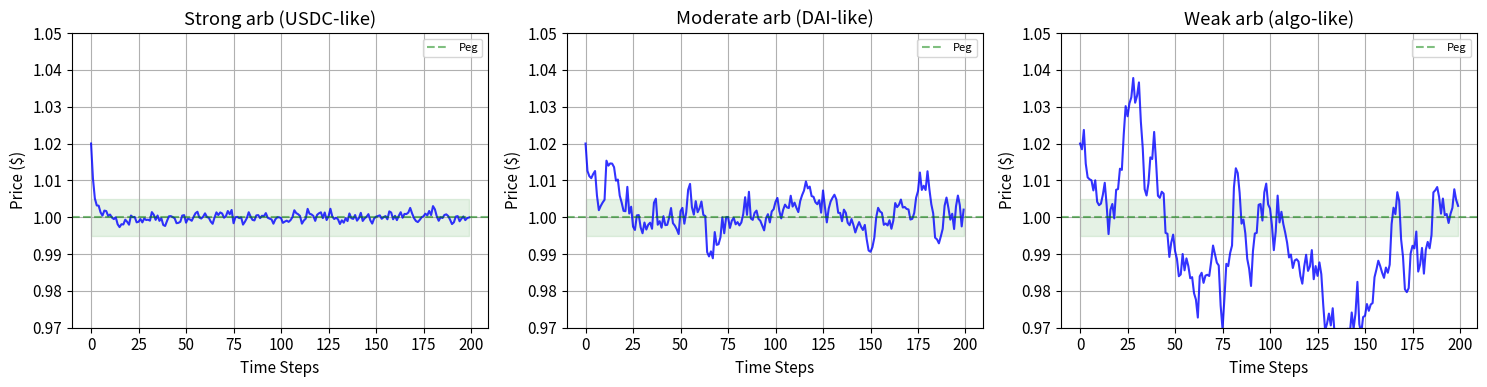

The matplotlib source for this figure: (Note: this script raises an exception after producing the figure.)
# Setup and imports
import numpy as np
import matplotlib.pyplot as plt
from typing import Dict, List, Tuple, Optional
from dataclasses import dataclass, field
from collections import defaultdict

# Plot settings
plt.rcParams['figure.figsize'] = (10, 6)
plt.rcParams['font.size'] = 11
plt.rcParams['axes.grid'] = True

print("All imports successful!")
print("This notebook simulates stablecoin mechanisms and risk analysis.")

# Stablecoin market overview (synthetic but realistic data)
@dataclass
class StablecoinProfile:
    """Profile of a stablecoin."""
    name: str
    ticker: str
    type: str
    market_cap_b: float
    collateral_ratio: float  # 1.0 for fiat, >1 for crypto, <1 for algo
    avg_peg_deviation_bps: float  # Average deviation in basis points
    max_depeg_pct: float  # Worst historical depeg
    launch_year: int


stablecoins = [
    StablecoinProfile("Tether", "USDT", "Fiat", 95.0, 1.0, 5, 5.0, 2014),
    StablecoinProfile("USD Coin", "USDC", "Fiat", 32.0, 1.0, 2, 12.0, 2018),
    StablecoinProfile("Dai", "DAI", "Crypto", 5.0, 1.50, 8, 8.0, 2019),
    StablecoinProfile("LUSD", "LUSD", "Crypto", 0.5, 1.10, 15, 5.0, 2021),
    StablecoinProfile("FRAX", "FRAX", "Hybrid", 1.0, 0.92, 10, 6.0, 2020),
    StablecoinProfile("TerraUSD", "UST", "Algo", 0.0, 0.0, 50, 99.9, 2020),
]

print("=" * 80)
print("STABLECOIN MARKET OVERVIEW")
print("=" * 80)

print(f"\n{'Name':<14} {'Ticker':<7} {'Type':<8} {'MCap':>8} {'CR':>6} {'Avg Dev':>9} {'Max Depeg':>11}")
print("-" * 70)
for s in stablecoins:
    status = '(defunct)' if s.market_cap_b == 0 else ''
    print(f"{s.name:<14} {s.ticker:<7} {s.type:<8} ${s.market_cap_b:>6.1f}B "
          f"{s.collateral_ratio:>5.0%} {s.avg_peg_deviation_bps:>7.0f}bps "
          f"{s.max_depeg_pct:>9.1f}% {status}")

total_mcap = sum(s.market_cap_b for s in stablecoins)
print(f"\nTotal stablecoin market cap: ${total_mcap:.1f}B")
print(f"Fiat-backed dominance: {sum(s.market_cap_b for s in stablecoins if s.type == 'Fiat') / total_mcap * 100:.1f}%")

def simulate_peg_arbitrage(initial_price: float, peg: float = 1.0,
                           arb_strength: float = 0.3,
                           noise_std: float = 0.002,
                           steps: int = 200) -> np.ndarray:
    """Simulate stablecoin price with arbitrage peg mechanism.
    
    Args:
        initial_price: Starting price
        peg: Target price
        arb_strength: How quickly arbitrage corrects deviations (0-1)
        noise_std: Standard deviation of random market noise
        steps: Number of time steps
    
    Returns:
        Array of prices over time
    """
    prices = np.zeros(steps)
    prices[0] = initial_price
    
    for t in range(1, steps):
        # Mean reversion from arbitrage
        deviation = prices[t-1] - peg
        arb_force = -arb_strength * deviation
        
        # Random market noise
        noise = np.random.normal(0, noise_std)
        
        prices[t] = prices[t-1] + arb_force + noise
    
    return prices


# Simulate different arbitrage strengths
np.random.seed(42)

print("=" * 60)
print("PEG ARBITRAGE SIMULATION")
print("=" * 60)

scenarios = [
    ("Strong arb (USDC-like)", 0.5, 0.001),
    ("Moderate arb (DAI-like)", 0.2, 0.003),
    ("Weak arb (algo-like)", 0.05, 0.005),
]

fig, axes = plt.subplots(1, 3, figsize=(15, 4))

for ax, (label, strength, noise) in zip(axes, scenarios):
    # Start with a shock above peg
    prices = simulate_peg_arbitrage(1.02, arb_strength=strength, noise_std=noise)
    ax.plot(prices, 'b-', alpha=0.8)
    ax.axhline(y=1.0, color='green', linestyle='--', alpha=0.5, label='Peg')
    ax.fill_between(range(len(prices)), 0.995, 1.005, alpha=0.1, color='green')
    ax.set_title(label)
    ax.set_xlabel('Time Steps')
    ax.set_ylabel('Price ($)')
    ax.set_ylim(0.97, 1.05)
    ax.legend(fontsize=8)
    
    dev = np.abs(prices - 1.0)
    print(f"{label}: Mean dev={np.mean(dev)*100:.3f}%, Max dev={np.max(dev)*100:.3f}%")

plt.tight_layout()
plt.savefig('/tmp/peg_arbitrage.png', dpi=100, bbox_inches='tight')
plt.show()
print("Stronger arbitrage mechanisms produce tighter pegs.")

@dataclass
class Vault:
    """A CDP vault."""
    owner: str
    collateral_amount: float   # Amount of collateral (e.g., ETH)
    debt: float                # Amount of stablecoin minted
    created_at: int = 0
    liquidated: bool = False


class CDPSystem:
    """MakerDAO-style CDP (Collateralized Debt Position) system."""
    
    def __init__(self, collateral_name: str = "ETH",
                 stablecoin_name: str = "DAI",
                 min_collateral_ratio: float = 1.50,
                 liquidation_ratio: float = 1.50,
                 liquidation_penalty: float = 0.13,
                 stability_fee: float = 0.05) -> None:
        """Initialize CDP system.
        
        Args:
            min_collateral_ratio: Minimum ratio to open/maintain vault
            liquidation_ratio: Ratio below which vault is liquidated
            liquidation_penalty: Penalty applied during liquidation (13%)
            stability_fee: Annual interest rate on minted stablecoins
        """
        self.collateral_name = collateral_name
        self.stablecoin_name = stablecoin_name
        self.min_cr = min_collateral_ratio
        self.liq_ratio = liquidation_ratio
        self.liq_penalty = liquidation_penalty
        self.stability_fee = stability_fee
        self.collateral_price = 2000.0
        self.vaults: Dict[int, Vault] = {}
        self.next_id = 1
        self.total_debt = 0.0
        self.total_collateral = 0.0
        self.liquidation_log: List[Dict] = []
    
    def open_vault(self, owner: str, collateral: float, debt: float) -> int:
        """Open a new CDP vault."""
        collateral_value = collateral * self.collateral_price
        cr = collateral_value / debt if debt > 0 else float('inf')
        
        if cr < self.min_cr:
            raise ValueError(
                f"CR {cr:.2f} below minimum {self.min_cr:.2f}. "
                f"Max debt: ${collateral_value / self.min_cr:,.2f}")
        
        vid = self.next_id
        self.next_id += 1
        self.vaults[vid] = Vault(owner, collateral, debt)
        self.total_debt += debt
        self.total_collateral += collateral
        return vid
    
    def get_cr(self, vault_id: int) -> float:
        """Get current collateralization ratio."""
        v = self.vaults[vault_id]
        if v.debt == 0:
            return float('inf')
        return (v.collateral_amount * self.collateral_price) / v.debt
    
    def update_price(self, new_price: float) -> List[Dict]:
        """Update collateral price and check for liquidations."""
        self.collateral_price = new_price
        liquidated = []
        
        for vid, vault in self.vaults.items():
            if vault.liquidated or vault.debt == 0:
                continue
            cr = self.get_cr(vid)
            if cr < self.liq_ratio:
                # Liquidate
                collateral_value = vault.collateral_amount * new_price
                debt_to_cover = vault.debt
                penalty = debt_to_cover * self.liq_penalty
                total_cost = debt_to_cover + penalty
                
                # Collateral seized
                collateral_seized = min(vault.collateral_amount,
                                       total_cost / new_price)
                collateral_returned = vault.collateral_amount - collateral_seized
                
                vault.liquidated = True
                self.total_debt -= vault.debt
                self.total_collateral -= vault.collateral_amount
                
                result = {
                    "vault_id": vid,
                    "owner": vault.owner,
                    "cr_at_liquidation": cr,
                    "debt": debt_to_cover,
                    "collateral_seized": collateral_seized,
                    "collateral_returned": collateral_returned,
                    "penalty": penalty,
                    "price": new_price
                }
                liquidated.append(result)
                self.liquidation_log.append(result)
        
        return liquidated
    
    def system_stats(self) -> Dict[str, float]:
        """Get system-wide statistics."""
        active = [v for v in self.vaults.values() if not v.liquidated and v.debt > 0]
        if not active:
            return {"active_vaults": 0, "total_debt": 0, "total_collateral_value": 0,
                    "system_cr": 0, "min_cr": 0, "median_cr": 0}
        
        crs = [(v.collateral_amount * self.collateral_price) / v.debt for v in active]
        return {
            "active_vaults": len(active),
            "total_debt": self.total_debt,
            "total_collateral_value": self.total_collateral * self.collateral_price,
            "system_cr": (self.total_collateral * self.collateral_price) / self.total_debt if self.total_debt > 0 else 0,
            "min_cr": min(crs),
            "median_cr": float(np.median(crs))
        }


# Demonstrate CDP system
cdp = CDPSystem()

print("=" * 60)
print("CDP SYSTEM SIMULATION (MakerDAO-style)")
print("=" * 60)
print(f"ETH price: ${cdp.collateral_price:,.0f}")
print(f"Min collateral ratio: {cdp.min_cr:.0%}")
print(f"Liquidation penalty: {cdp.liq_penalty:.0%}")

# Open several vaults with different risk levels
np.random.seed(42)
vault_configs = [
    ("Conservative", 10, 8000),     # 250% CR
    ("Moderate", 10, 10000),        # 200% CR
    ("Aggressive", 10, 12000),      # 167% CR
    ("Risky", 10, 13000),           # 154% CR
]

print(f"\n{'Vault':<14} {'Collateral':>12} {'Debt':>10} {'CR':>8}")
print("-" * 48)
vault_ids = []
for label, coll, debt in vault_configs:
    vid = cdp.open_vault(label, coll, debt)
    vault_ids.append(vid)
    cr = cdp.get_cr(vid)
    print(f"{label:<14} {coll:>10} ETH ${debt:>8,} {cr:>7.0%}")

stats = cdp.system_stats()
print(f"\nSystem CR: {stats['system_cr']:.0%}")
print(f"Total DAI minted: ${stats['total_debt']:,.0f}")

# Simulate ETH price crash and cascading liquidations
print("=" * 60)
print("CASCADING LIQUIDATION SIMULATION")
print("=" * 60)

# Reset CDP system with many vaults
np.random.seed(42)
cdp2 = CDPSystem()
n_vaults = 200

# Create vaults with varying CRs (150%-300%)
for i in range(n_vaults):
    coll = np.random.uniform(5, 50)
    target_cr = np.random.uniform(1.55, 3.0)
    debt = (coll * cdp2.collateral_price) / target_cr
    cdp2.open_vault(f"user_{i:03d}", coll, debt)

# Price crash simulation
prices = np.linspace(2000, 800, 50)
price_history = []
debt_history = []
cr_history = []
liq_count_history = []
total_liquidated = 0

for price in prices:
    liqs = cdp2.update_price(price)
    total_liquidated += len(liqs)
    stats = cdp2.system_stats()
    
    price_history.append(price)
    debt_history.append(stats['total_debt'])
    cr_history.append(stats['system_cr'] if stats['system_cr'] > 0 else None)
    liq_count_history.append(total_liquidated)

print(f"Started with {n_vaults} vaults")
print(f"Total liquidated: {total_liquidated}")
print(f"Remaining active: {n_vaults - total_liquidated}")

# Visualize
fig, axes = plt.subplots(2, 2, figsize=(14, 10))

axes[0, 0].plot(price_history, 'r-', linewidth=2)
axes[0, 0].set_ylabel('ETH Price ($)')
axes[0, 0].set_title('ETH Price Crash')

axes[0, 1].plot(liq_count_history, 'orange', linewidth=2)
axes[0, 1].set_ylabel('Cumulative Liquidations')
axes[0, 1].set_title('Cascading Liquidations')

axes[1, 0].plot([d/1e6 for d in debt_history], 'b-', linewidth=2)
axes[1, 0].set_ylabel('Total DAI Outstanding ($M)')
axes[1, 0].set_title('System Debt Shrinkage')
axes[1, 0].set_xlabel('Time Step')

valid_cr = [(i, cr) for i, cr in enumerate(cr_history) if cr is not None and cr < 10]
if valid_cr:
    axes[1, 1].plot([x[0] for x in valid_cr], [x[1] for x in valid_cr], 'g-', linewidth=2)
    axes[1, 1].axhline(y=1.5, color='red', linestyle='--', label='Liquidation ratio')
    axes[1, 1].set_ylabel('System Collateralization Ratio')
    axes[1, 1].set_title('System Health')
    axes[1, 1].set_xlabel('Time Step')
    axes[1, 1].legend()

plt.tight_layout()
plt.savefig('/tmp/cdp_liquidation.png', dpi=100, bbox_inches='tight')
plt.show()
print("Liquidations accelerate as price drops -- each liquidation sells collateral,")
print("potentially pushing price further down (liquidation cascade).")

class AlgorithmicStablecoin:
    """Seigniorage shares algorithmic stablecoin simulator."""
    
    def __init__(self, stable_supply: float = 10_000_000_000,
                 equity_supply: float = 1_000_000_000,
                 equity_price: float = 40.0,
                 peg: float = 1.0) -> None:
        """Initialize algorithmic stablecoin."""
        self.stable_supply = stable_supply
        self.equity_supply = equity_supply
        self.equity_price = equity_price
        self.peg = peg
        self.stable_price = peg
        self.equity_mcap = equity_supply * equity_price
        self.history = []
        self._record()
    
    def _record(self) -> None:
        """Record current state."""
        self.history.append({
            'stable_price': self.stable_price,
            'stable_supply': self.stable_supply,
            'equity_price': self.equity_price,
            'equity_supply': self.equity_supply,
            'equity_mcap': self.equity_mcap,
            'stable_mcap': self.stable_supply * self.stable_price
        })
    
    def step(self, demand_shock: float = 0, confidence: float = 1.0) -> None:
        """Simulate one time step.
        
        Args:
            demand_shock: Change in stablecoin demand (negative = selling)
            confidence: Market confidence in the peg (0-1)
        """
        # Apply demand shock to stable price
        price_impact = demand_shock / self.stable_supply * 10  # Simplified
        self.stable_price = max(0.001, self.stable_price + price_impact)
        
        # Protocol response
        if self.stable_price > self.peg * 1.005:  # Above peg
            # Mint and sell stablecoins
            mint_amount = self.stable_supply * (self.stable_price / self.peg - 1) * 0.1
            self.stable_supply += mint_amount
            self.stable_price = max(self.peg, self.stable_price - mint_amount / self.stable_supply)
            
        elif self.stable_price < self.peg * 0.995:  # Below peg
            # Mint equity tokens to buy back stablecoins
            deficit = (self.peg - self.stable_price) * self.stable_supply
            buy_amount = deficit * 0.1 * confidence  # Scaled by confidence
            
            if self.equity_price > 0.01:
                equity_to_mint = buy_amount / self.equity_price
                self.equity_supply += equity_to_mint
                
                # Equity price drops due to dilution
                dilution = equity_to_mint / self.equity_supply
                self.equity_price *= (1 - dilution) * confidence
                self.equity_price = max(0.001, self.equity_price)
                
                # Buy back stablecoins
                stable_bought = min(buy_amount, self.stable_supply * 0.05)
                self.stable_supply -= stable_bought
                self.stable_price += stable_bought / self.stable_supply * 0.5
        
        self.equity_mcap = self.equity_supply * self.equity_price
        self._record()


# Scenario 1: Normal operation (small shocks, high confidence)
print("=" * 60)
print("ALGORITHMIC STABLECOIN SIMULATION")
print("=" * 60)

algo_normal = AlgorithmicStablecoin()
np.random.seed(42)
for _ in range(100):
    shock = np.random.normal(0, 50_000_000)  # Small random shocks
    algo_normal.step(shock, confidence=0.95)

print(f"\nNormal Operation (100 steps):")
print(f"  Stable price range: ${min(h['stable_price'] for h in algo_normal.history):.4f} - "
      f"${max(h['stable_price'] for h in algo_normal.history):.4f}")
print(f"  Final stable price: ${algo_normal.stable_price:.4f}")
print(f"  Equity price: ${algo_normal.equity_price:.2f}")

# Scenario 2: Death spiral (large sell-off, collapsing confidence)
algo_death = AlgorithmicStablecoin()
np.random.seed(42)

# Phase 1: Normal operation (20 steps)
for _ in range(20):
    algo_death.step(np.random.normal(0, 50_000_000), confidence=0.95)

# Phase 2: Large sell-off begins
print("\n--- DEATH SPIRAL SIMULATION (Terra/LUNA-style) ---")
for i in range(80):
    # Increasing selling pressure
    sell_pressure = -200_000_000 * (1 + i * 0.1)
    # Confidence drops as depeg worsens
    depeg = abs(algo_death.stable_price - 1.0)
    confidence = max(0.05, 1.0 - depeg * 5)
    algo_death.step(sell_pressure, confidence=confidence)

print(f"  Final stable price: ${algo_death.stable_price:.4f}")
print(f"  Final equity price: ${algo_death.equity_price:.4f}")
print(f"  Equity dilution: {algo_death.equity_supply / 1e9:.1f}B tokens (started at 1B)")
print(f"  Stable MCap destroyed: ${(10e9 - algo_death.stable_supply * algo_death.stable_price) / 1e9:.1f}B")

# Visualize both scenarios
fig, axes = plt.subplots(2, 2, figsize=(14, 10))

# Normal operation
normal_stable = [h['stable_price'] for h in algo_normal.history]
axes[0, 0].plot(normal_stable, 'g-', linewidth=2)
axes[0, 0].axhline(y=1.0, color='black', linestyle='--', alpha=0.3)
axes[0, 0].set_title('Normal Operation: Stable Price')
axes[0, 0].set_ylabel('Price ($)')
axes[0, 0].set_ylim(0.95, 1.05)

# Death spiral: stable price
death_stable = [h['stable_price'] for h in algo_death.history]
axes[0, 1].plot(death_stable, 'r-', linewidth=2)
axes[0, 1].axhline(y=1.0, color='black', linestyle='--', alpha=0.3)
axes[0, 1].set_title('Death Spiral: Stable Price')
axes[0, 1].set_ylabel('Price ($)')

# Death spiral: equity price
death_equity = [h['equity_price'] for h in algo_death.history]
axes[1, 0].plot(death_equity, 'purple', linewidth=2)
axes[1, 0].set_title('Death Spiral: Equity Token Price')
axes[1, 0].set_ylabel('Price ($)')
axes[1, 0].set_xlabel('Time Step')
axes[1, 0].set_yscale('log')

# Death spiral: equity supply (hyperinflation)
death_supply = [h['equity_supply'] / 1e9 for h in algo_death.history]
axes[1, 1].plot(death_supply, 'orange', linewidth=2)
axes[1, 1].set_title('Death Spiral: Equity Token Supply')
axes[1, 1].set_ylabel('Supply (Billions)')
axes[1, 1].set_xlabel('Time Step')
axes[1, 1].set_yscale('log')

plt.tight_layout()
plt.savefig('/tmp/death_spiral.png', dpi=100, bbox_inches='tight')
plt.show()
print("\nThe death spiral shows hyperinflationary equity token minting")
print("that fails to restore the peg -- exactly what happened to Terra/LUNA.")

def peg_deviation_metrics(prices: np.ndarray, peg: float = 1.0) -> Dict[str, float]:
    """Calculate peg stability metrics."""
    deviations = prices - peg
    abs_deviations = np.abs(deviations)
    
    return {
        'mean_deviation_bps': np.mean(abs_deviations) * 10000,
        'max_deviation_bps': np.max(abs_deviations) * 10000,
        'std_deviation_bps': np.std(deviations) * 10000,
        'pct_within_50bps': np.mean(abs_deviations < 0.005) * 100,
        'pct_within_100bps': np.mean(abs_deviations < 0.01) * 100,
        'max_above_peg': np.max(deviations) * 100,
        'max_below_peg': np.min(deviations) * 100,
        'time_below_peg_pct': np.mean(deviations < 0) * 100,
    }


# Generate synthetic price data for multiple stablecoins
np.random.seed(42)
days = 365

stable_prices = {
    'USDC': 1.0 + np.random.normal(0, 0.0005, days),  # Very tight peg
    'DAI': 1.0 + np.random.normal(0, 0.002, days),      # Moderate deviation
    'FRAX': 1.0 + np.random.normal(0, 0.001, days),     # Moderate-tight
    'LUSD': 1.0 + np.random.normal(0.001, 0.003, days), # Slight premium
}

# Add a depeg event to USDC (SVB crisis, March 2023)
stable_prices['USDC'][70:75] -= np.array([0.02, 0.05, 0.08, 0.06, 0.02])

print("=" * 80)
print("STABLECOIN PEG STABILITY METRICS")
print("=" * 80)

print(f"\n{'Coin':<8} {'Mean Dev':>10} {'Max Dev':>10} {'<50bps':>8} {'<100bps':>9} {'Max Depeg':>11}")
print("-" * 60)
for name, prices in stable_prices.items():
    m = peg_deviation_metrics(prices)
    print(f"{name:<8} {m['mean_deviation_bps']:>8.1f}bps {m['max_deviation_bps']:>8.1f}bps "
          f"{m['pct_within_50bps']:>7.1f}% {m['pct_within_100bps']:>8.1f}% "
          f"{m['max_below_peg']:>9.2f}%")

# Visualize peg stability
fig, axes = plt.subplots(2, 2, figsize=(14, 10))

colors = {'USDC': 'blue', 'DAI': 'orange', 'FRAX': 'green', 'LUSD': 'purple'}

# Price over time
for name, prices in stable_prices.items():
    axes[0, 0].plot(prices, color=colors[name], alpha=0.7, label=name)
axes[0, 0].axhline(y=1.0, color='black', linestyle='--', alpha=0.3)
axes[0, 0].fill_between(range(days), 0.995, 1.005, alpha=0.1, color='green')
axes[0, 0].set_ylabel('Price ($)')
axes[0, 0].set_title('Stablecoin Price History')
axes[0, 0].legend(fontsize=8)
axes[0, 0].set_ylim(0.90, 1.05)

# Deviation distribution
for name, prices in stable_prices.items():
    devs = (prices - 1.0) * 10000  # Convert to bps
    axes[0, 1].hist(devs, bins=50, alpha=0.5, color=colors[name], label=name)
axes[0, 1].set_xlabel('Deviation (bps)')
axes[0, 1].set_ylabel('Frequency')
axes[0, 1].set_title('Peg Deviation Distribution')
axes[0, 1].legend(fontsize=8)

# Rolling standard deviation
window = 30
for name, prices in stable_prices.items():
    rolling_std = np.array([np.std(prices[max(0,i-window):i+1]) * 10000
                           for i in range(len(prices))])
    axes[1, 0].plot(rolling_std, color=colors[name], label=name, alpha=0.7)
axes[1, 0].set_xlabel('Day')
axes[1, 0].set_ylabel('Rolling 30d Std Dev (bps)')
axes[1, 0].set_title('Peg Volatility Over Time')
axes[1, 0].legend(fontsize=8)

# Risk comparison radar
metrics_list = ['mean_deviation_bps', 'max_deviation_bps', 'std_deviation_bps']
metric_labels = ['Mean Dev', 'Max Dev', 'Std Dev']
coin_names = list(stable_prices.keys())

x = np.arange(len(metric_labels))
width = 0.2
for i, name in enumerate(coin_names):
    m = peg_deviation_metrics(stable_prices[name])
    vals = [m[k] for k in metrics_list]
    axes[1, 1].bar(x + i * width, vals, width, color=colors[name], label=name)

axes[1, 1].set_xticks(x + width * 1.5)
axes[1, 1].set_xticklabels(metric_labels)
axes[1, 1].set_ylabel('Basis Points')
axes[1, 1].set_title('Risk Metrics Comparison')
axes[1, 1].legend(fontsize=8)

plt.tight_layout()
plt.savefig('/tmp/stablecoin_risk.png', dpi=100, bbox_inches='tight')
plt.show()
print("Stablecoin risk analysis complete.")

# Stablecoin yield comparison
np.random.seed(42)

@dataclass
class YieldSource:
    """A stablecoin yield source."""
    name: str
    stablecoin: str
    base_apy: float
    risk_score: float  # 1-10 (higher = riskier)
    category: str


yield_sources = [
    YieldSource("Aave USDC", "USDC", 0.04, 2, "Lending"),
    YieldSource("Compound USDC", "USDC", 0.035, 2, "Lending"),
    YieldSource("Curve 3pool", "USDC/DAI/USDT", 0.03, 3, "LP"),
    YieldSource("DAI Savings Rate", "DAI", 0.05, 2, "Savings"),
    YieldSource("Ethena sUSDe", "USDe", 0.15, 7, "Synthetic"),
    YieldSource("New DeFi Protocol", "USDC", 0.25, 9, "DeFi"),
    YieldSource("T-Bills (reference)", "USD", 0.05, 1, "TradFi"),
]

print("=" * 70)
print("STABLECOIN YIELD COMPARISON")
print("=" * 70)

print(f"\n{'Source':<22} {'Coin':<15} {'APY':>6} {'Risk':>6} {'Risk-Adj':>10} {'Category':<10}")
print("-" * 72)

for ys in yield_sources:
    # Risk-adjusted yield (simplified Sharpe-like)
    risk_adj = ys.base_apy / (ys.risk_score / 2)
    print(f"{ys.name:<22} {ys.stablecoin:<15} {ys.base_apy:>5.1%} {ys.risk_score:>5}/10 "
          f"{risk_adj:>9.3f} {ys.category:<10}")

print(f"\nRule of thumb: If yield >> risk-free rate, ask WHERE the yield comes from.")
print(f"Unsustainable yields are often funded by token emissions (temporary).")

# Visualize
fig, ax = plt.subplots(figsize=(10, 6))

risks = [ys.risk_score for ys in yield_sources]
yields_pct = [ys.base_apy * 100 for ys in yield_sources]
names = [ys.name for ys in yield_sources]

cat_colors = {'Lending': 'blue', 'LP': 'green', 'Savings': 'orange',
              'Synthetic': 'purple', 'DeFi': 'red', 'TradFi': 'gray'}
point_colors = [cat_colors[ys.category] for ys in yield_sources]

ax.scatter(risks, yields_pct, s=150, c=point_colors, zorder=5)
for i, name in enumerate(names):
    ax.annotate(name, (risks[i], yields_pct[i]), fontsize=8,
                xytext=(8, 4), textcoords='offset points')

ax.set_xlabel('Risk Score (1-10)')
ax.set_ylabel('APY (%)')
ax.set_title('Stablecoin Yield vs Risk')

# Add risk-free rate line
ax.axhline(y=5, color='gray', linestyle='--', alpha=0.5, label='Risk-free rate (~5%)')
ax.legend()

plt.tight_layout()
plt.savefig('/tmp/stablecoin_yield.png', dpi=100, bbox_inches='tight')
plt.show()
print("Higher yields come with proportionally higher risks.")

# Reserve composition analysis
reserve_compositions = {
    "USDC (Circle)": {
        "Cash": 0.15, "US Treasuries": 0.80,
        "Repo Agreements": 0.05
    },
    "USDT (Tether)": {
        "Cash": 0.05, "US Treasuries": 0.65,
        "Corporate Bonds": 0.10, "Secured Loans": 0.08,
        "Other": 0.07, "Digital Tokens": 0.05
    },
    "DAI (Maker)": {
        "ETH": 0.25, "USDC": 0.30,
        "RWA (T-Bills)": 0.35, "Other Crypto": 0.10
    },
    "Ideal (Regulatory)": {
        "Cash": 0.20, "US Treasuries": 0.70,
        "Repo Agreements": 0.10
    },
}

def reserve_quality_score(composition: Dict[str, float]) -> float:
    """Score reserve quality (higher = safer)."""
    quality_weights = {
        "Cash": 1.0, "US Treasuries": 0.95, "Repo Agreements": 0.90,
        "RWA (T-Bills)": 0.90, "USDC": 0.85,
        "Corporate Bonds": 0.70, "Secured Loans": 0.60,
        "ETH": 0.50, "Other Crypto": 0.40,
        "Digital Tokens": 0.30, "Other": 0.50
    }
    score = sum(pct * quality_weights.get(asset, 0.5)
                for asset, pct in composition.items())
    return score * 100


print("=" * 60)
print("RESERVE COMPOSITION ANALYSIS")
print("=" * 60)

for issuer, comp in reserve_compositions.items():
    score = reserve_quality_score(comp)
    print(f"\n{issuer} (Quality Score: {score:.0f}/100)")
    for asset, pct in sorted(comp.items(), key=lambda x: -x[1]):
        bar = '█' * int(pct * 40)
        print(f"  {asset:<20} {pct:>5.0%} {bar}")

# Visualize as stacked bar
fig, ax = plt.subplots(figsize=(12, 6))

issuers = list(reserve_compositions.keys())
all_assets = set()
for comp in reserve_compositions.values():
    all_assets.update(comp.keys())
all_assets = sorted(all_assets)

asset_colors = plt.cm.Set3(np.linspace(0, 1, len(all_assets)))
bottom = np.zeros(len(issuers))

for j, asset in enumerate(all_assets):
    values = [reserve_compositions[i].get(asset, 0) * 100 for i in issuers]
    ax.barh(issuers, values, left=bottom, color=asset_colors[j], label=asset)
    bottom += values

ax.set_xlabel('Allocation (%)')
ax.set_title('Stablecoin Reserve Composition')
ax.legend(bbox_to_anchor=(1.05, 1), loc='upper left', fontsize=8)

plt.tight_layout()
plt.savefig('/tmp/reserve_composition.png', dpi=100, bbox_inches='tight')
plt.show()
print("Reserve quality varies significantly between issuers.")

class StablecoinStressTester:
    """Stress testing framework for stablecoins."""
    
    def __init__(self, stablecoin_type: str, market_cap: float,
                 collateral_ratio: float = 1.0) -> None:
        """Initialize stress tester."""
        self.type = stablecoin_type
        self.market_cap = market_cap
        self.collateral_ratio = collateral_ratio
        # YOUR CODE HERE
    
    def bank_run(self, redemption_pct: float, duration_days: int) -> Dict:
        """Simulate a bank run with given redemption rate."""
        # YOUR CODE HERE
        pass
    
    def collateral_crash(self, price_drop_pct: float) -> Dict:
        """Simulate collateral price crash (crypto-collateralized only)."""
        # YOUR CODE HERE
        pass
    
    def oracle_failure(self, stale_duration_hours: int) -> Dict:
        """Simulate oracle price feed failure."""
        # YOUR CODE HERE
        pass

class MultiCollateralCDP:
    """Multi-collateral CDP system."""
    
    def __init__(self) -> None:
        """Initialize multi-collateral system."""
        self.collateral_types: Dict[str, Dict] = {}
        # YOUR CODE HERE
    
    def add_collateral_type(self, name: str, liquidation_ratio: float,
                            stability_fee: float, debt_ceiling: float,
                            initial_price: float) -> None:
        """Add a supported collateral type."""
        # YOUR CODE HERE
        pass
    
    def open_vault(self, owner: str, collateral_type: str,
                   amount: float, debt: float) -> int:
        """Open a vault with specified collateral."""
        # YOUR CODE HERE
        pass
    
    def system_risk_report(self) -> Dict:
        """Generate a comprehensive risk report."""
        # YOUR CODE HERE
        pass

class StablecoinPortfolio:
    """Optimized stablecoin portfolio."""
    
    def __init__(self, stablecoins: Dict[str, Dict]) -> None:
        """Initialize with stablecoin profiles.
        
        stablecoins: {name: {yield, risk, correlation_group}}
        """
        self.stablecoins = stablecoins
        # YOUR CODE HERE
    
    def optimize(self, target: str = 'risk') -> Dict[str, float]:
        """Find optimal allocation.
        
        target: 'risk' (minimize risk) or 'sharpe' (maximize risk-adj yield)
        """
        # YOUR CODE HERE
        pass
    
    def stress_test(self, allocation: Dict[str, float],
                    scenario: str) -> Dict:
        """Stress test a portfolio allocation."""
        # YOUR CODE HERE
        pass
